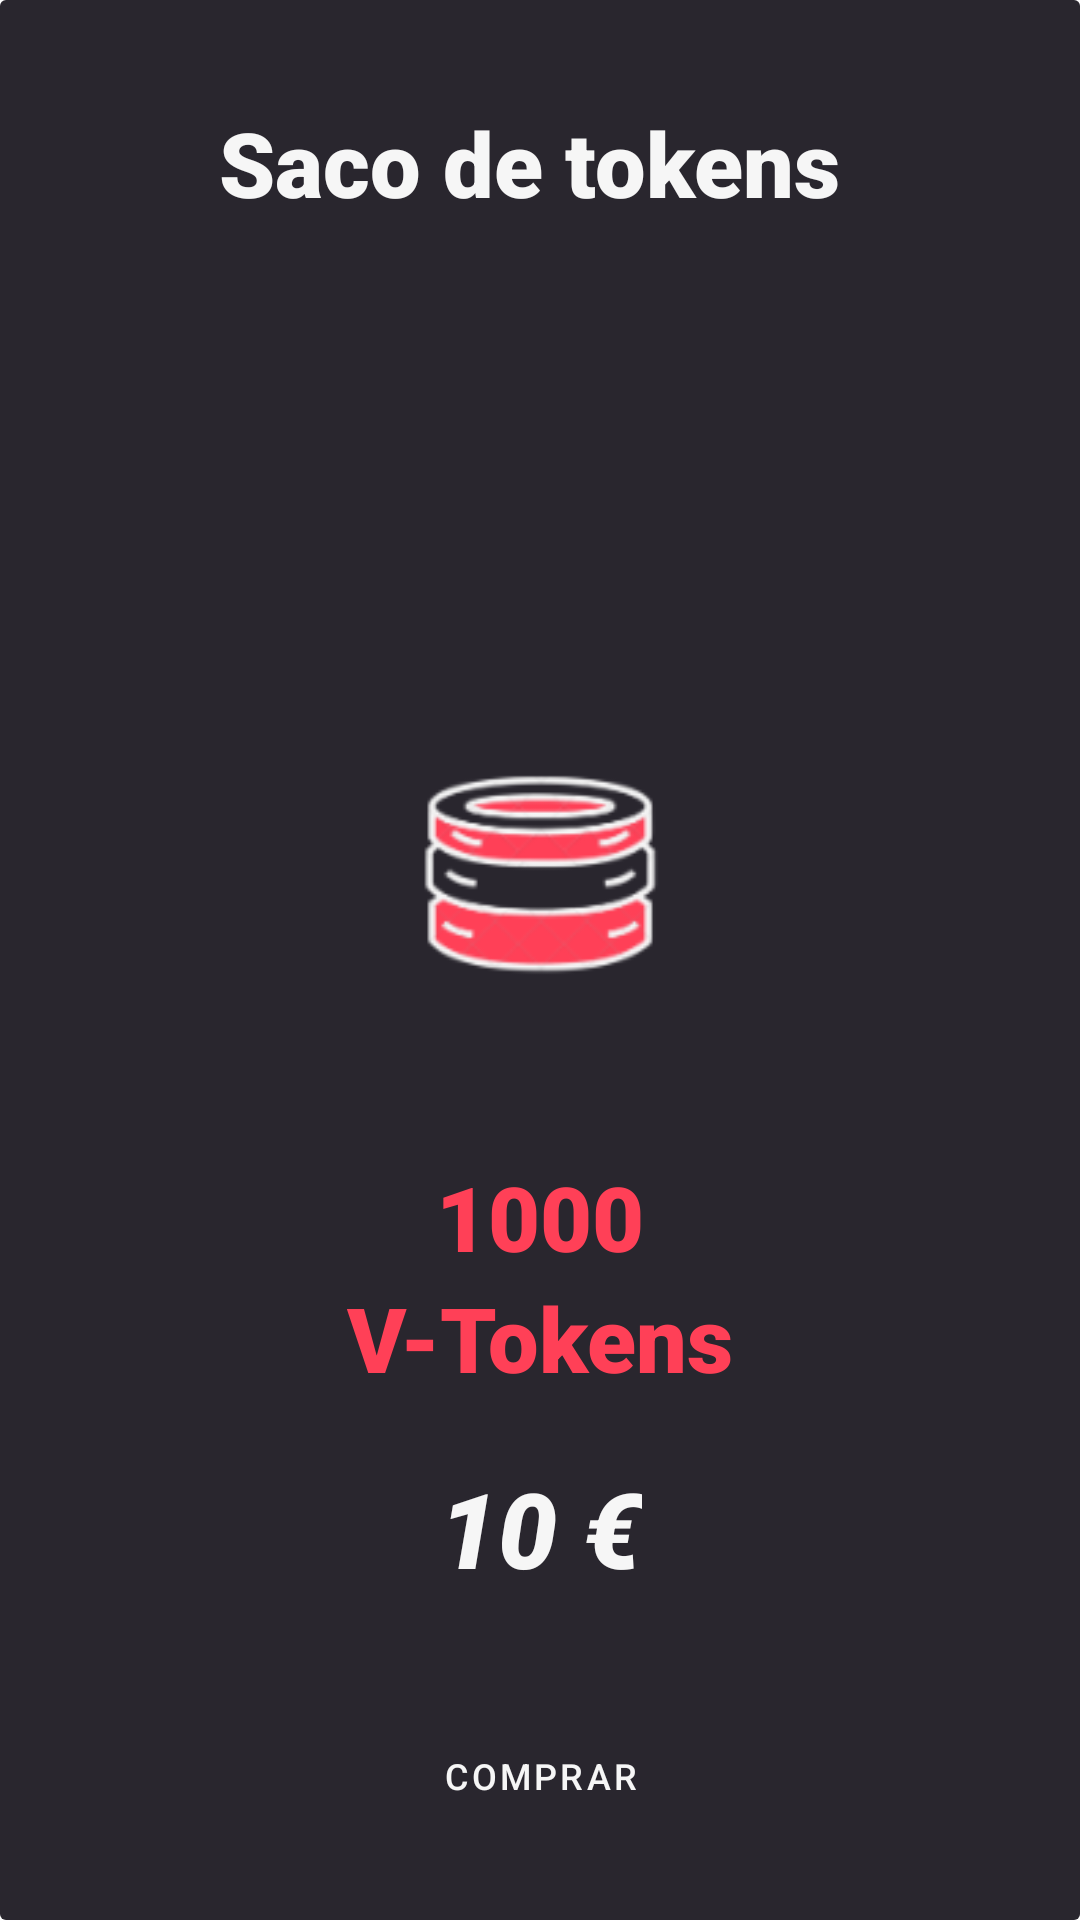

This screen was rendered from an Android layout file. Write that file and the resources it references.
<!-- AndroidManifest.xml: application theme Theme.TVERSUS -->
<!-- res/layout/shop_card_item.xml -->
<?xml version="1.0" encoding="utf-8"?>
<androidx.cardview.widget.CardView xmlns:android="http://schemas.android.com/apk/res/android"
    xmlns:tools="http://schemas.android.com/tools"
    android:layout_width="280dp"
    android:layout_height="630dp"
    xmlns:card_view="http://schemas.android.com/apk/res-auto"
    android:id="@+id/card_view_credit_card"
    android:layout_margin="12dp"
    android:outlineProvider="none"
    android:elevation="0dp"
    card_view:contentPadding="4dp"
    android:backgroundTint="@color/tversus"
    >

    <androidx.constraintlayout.widget.ConstraintLayout
        android:layout_width="match_parent"
        android:layout_height="match_parent"
        android:background="@color/tversus">

        <TextView
            android:id="@+id/nameShopItem"
            android:layout_width="wrap_content"
            android:layout_height="wrap_content"
            android:textColor="@color/terciarytversus"
            android:text="Saco de tokens "
            card_view:layout_constraintStart_toStartOf="parent"
            card_view:layout_constraintEnd_toEndOf="parent"
            card_view:layout_constraintTop_toTopOf="parent"
            android:layout_marginTop="30dp"
            android:textSize="30sp"
            android:fontFamily="sans-serif-black"
            />

        <TextView
            android:id="@+id/valorItemShop"
            android:layout_width="wrap_content"
            android:layout_height="wrap_content"
            android:text="1000"
            android:fontFamily="sans-serif-black"
            android:textSize="30sp"
            android:gravity="center"
            card_view:layout_constraintStart_toStartOf="parent"
            card_view:layout_constraintEnd_toEndOf="parent"
            card_view:layout_constraintBottom_toTopOf="@id/vtokens100"
            android:textColor="@color/secondarytversus"
            />

        <TextView
            android:id="@+id/vtokens100"
            android:layout_width="wrap_content"
            android:layout_height="wrap_content"
            android:textSize="30sp"
            android:textColor="@color/secondarytversus"
            android:fontFamily="sans-serif-black"
            card_view:layout_constraintStart_toStartOf="parent"
            card_view:layout_constraintEnd_toEndOf="parent"
            android:layout_marginBottom="170dp"
            card_view:layout_constraintBottom_toBottomOf="parent"
            android:text="V-Tokens"
            />

        <TextView
            android:id="@+id/priceItemShop"
            android:layout_width="wrap_content"
            android:layout_height="wrap_content"
            android:text="10 €"

            android:textStyle="italic"
            android:textColor="@color/terciarytversus"
            card_view:layout_constraintStart_toStartOf="parent"
            card_view:layout_constraintEnd_toEndOf="parent"
            android:layout_marginBottom="20dp"
            android:textSize="35sp"
            android:layout_marginTop="20dp"
            android:fontFamily="sans-serif-black"
            card_view:layout_constraintTop_toBottomOf="@id/vtokens100"
            />

        <ImageView
            android:id="@+id/ivShopItem"
            android:layout_width="82dp"
            android:layout_height="81dp"
            android:layout_marginTop="120dp"
            card_view:layout_constraintBottom_toTopOf="@+id/valorItemShop"
            card_view:layout_constraintEnd_toEndOf="parent"
            card_view:layout_constraintStart_toStartOf="parent"
            card_view:layout_constraintTop_toBottomOf="@+id/nameShopItem"
            card_view:srcCompat="@drawable/ttokens" />

        <Button
            android:id="@+id/btnBuyTokens"
            android:layout_width="wrap_content"
            android:layout_height="wrap_content"
            android:layout_marginBottom="20dp"
            android:text="Comprar"
            style="@style/PrimaryButton"
            card_view:layout_constraintBottom_toBottomOf="parent"
            card_view:layout_constraintEnd_toEndOf="parent"
            card_view:layout_constraintStart_toStartOf="parent" />


    </androidx.constraintlayout.widget.ConstraintLayout>


</androidx.cardview.widget.CardView>
<!-- resources referenced by this layout -->
<resources>
  <color name="secondarytversus">#FF4057</color>
  <color name="terciarytversus">#F6F6F6 </color>
  <color name="tversus">#29262E</color>
  <!-- drawable ttokens: png bitmap (drawable, 8525 bytes) -->
  <style name="PrimaryButton" parent="Widget.MaterialComponents.Button">
          <item name="android:textSize">12sp</item>
          <item name="textAllCaps">true</item>
          <item name="android:insetTop">0dp</item>
          <item name="android:insetBottom">0dp</item>
          <item name="android:textColor">@color/terciarytversus</item>
          <item name="android:gravity">center</item>
          <item name="backgroundTint">@color/secondarytversus</item>
      </style>
  <style name="Theme.TVERSUS" parent="Theme.MaterialComponents.DayNight.DarkActionBar">
          
          <item name="colorPrimary">@color/tversus</item>
          <item name="colorPrimaryVariant">@color/secondarytversus</item>
          <item name="colorOnPrimary">@color/white</item>
          
          <item name="colorSecondary">@color/secondarytversus</item>
          <item name="colorSecondaryVariant">@color/secondarytversus</item>
          <item name="colorOnSecondary">@color/black</item>
          
          <item name="android:statusBarColor">#595959</item>
          
      </style>
  <color name="white">#FFFFFFFF</color>
  <color name="black">#FF000000</color>
</resources>
